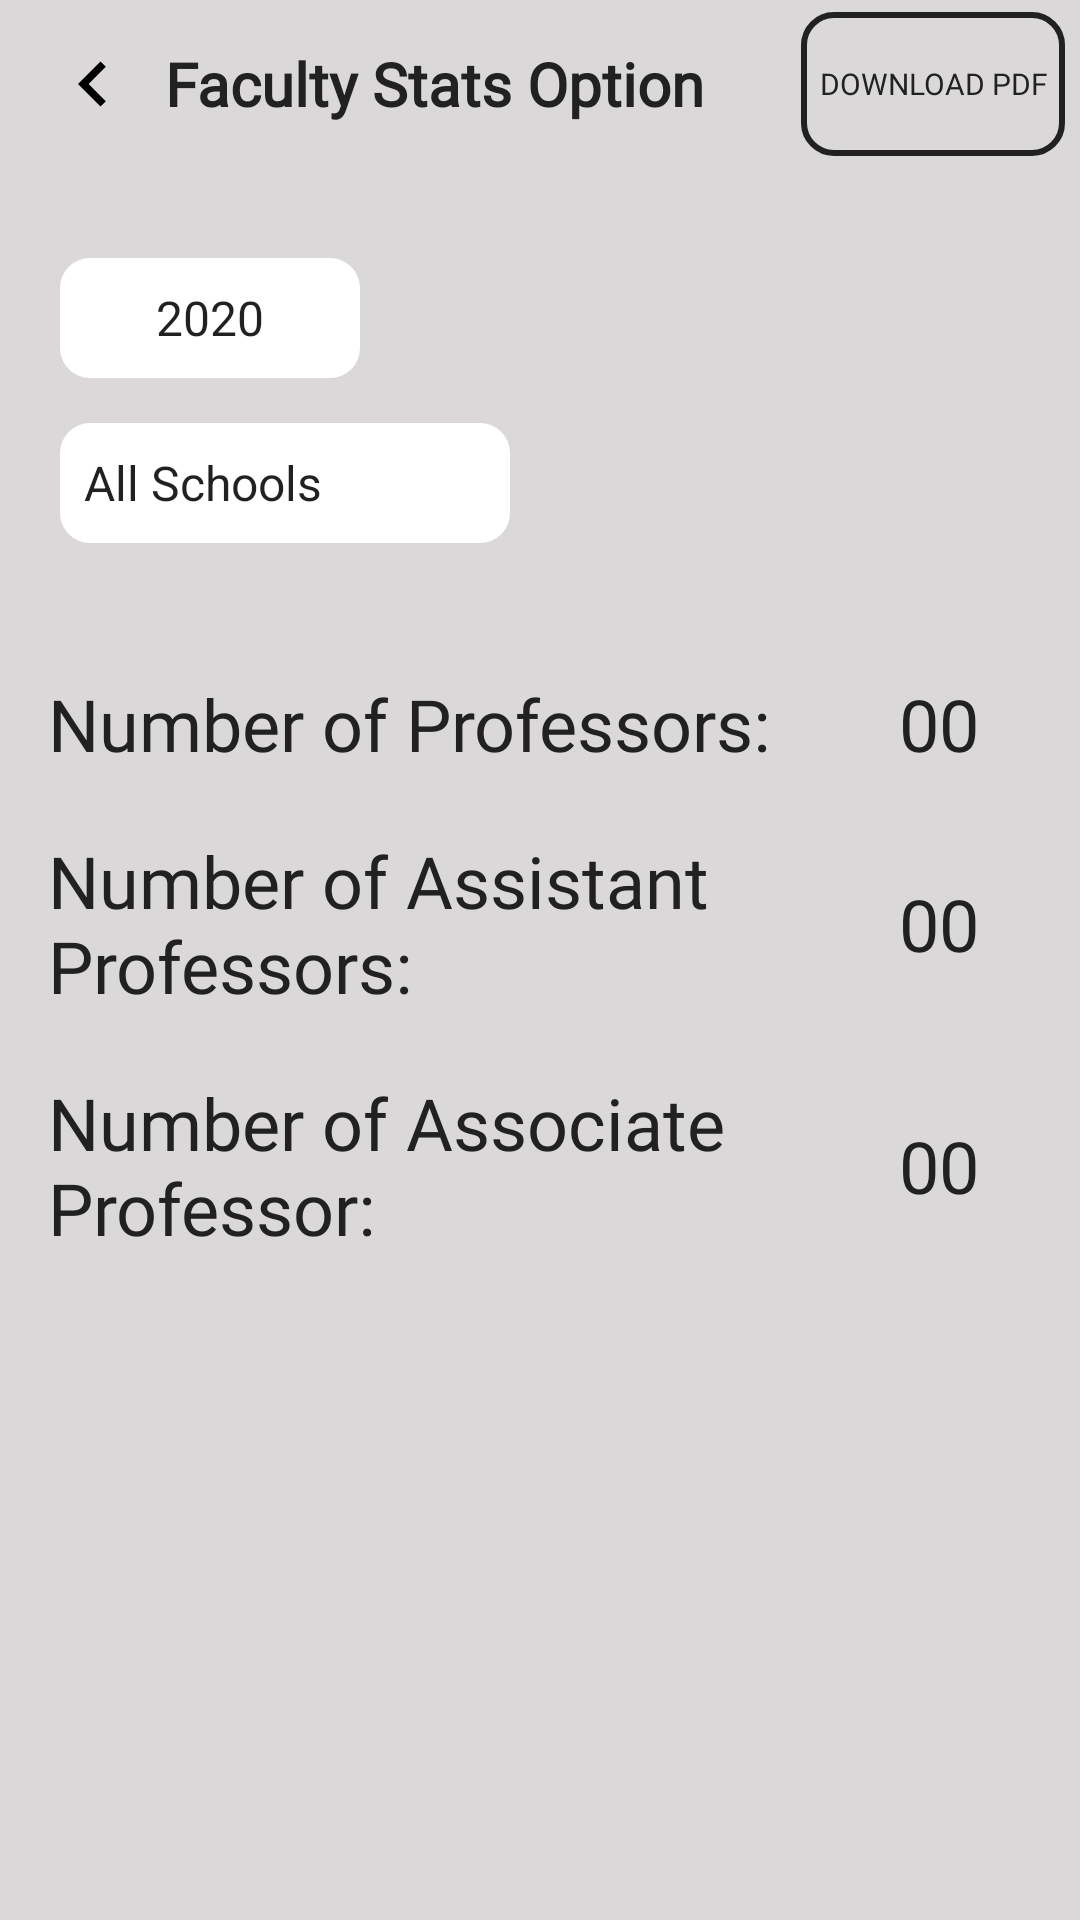

Write the Android layout XML for this screen, with the resource values it uses.
<!-- AndroidManifest.xml: application theme AppTheme -->
<!-- res/layout/activity_faculty_stats.xml -->
<?xml version="1.0" encoding="utf-8"?>
<androidx.constraintlayout.widget.ConstraintLayout
    xmlns:android="http://schemas.android.com/apk/res/android"
    xmlns:app="http://schemas.android.com/apk/res-auto"
    xmlns:tools="http://schemas.android.com/tools"
    android:layout_width="match_parent"
    android:layout_height="match_parent"
    tools:context=".FacultyStatsActivity"
    android:background="#DAD8D8">

    <com.google.android.material.appbar.AppBarLayout
        android:id="@+id/appbar"
        android:layout_width="match_parent"
        android:background="#DAD8D8"
        android:layout_height="wrap_content"
        android:layout_alignParentTop="true"
        app:layout_constraintEnd_toEndOf="parent"
        app:layout_constraintStart_toStartOf="parent"
        app:layout_constraintTop_toTopOf="parent">

        <androidx.appcompat.widget.Toolbar
            android:id="@+id/toolbar"
            android:layout_width="match_parent"
            android:layout_height="wrap_content"
            android:background="@color/colorPrimaryDark"
            android:theme="@style/ThemeOverlay.AppCompat.Dark.ActionBar"
            app:popupTheme="@style/MenuStyle">

            <ImageView
                android:id="@+id/faculty_stats_back"
                android:layout_width="30dp"
                android:layout_height="30dp"
                android:src="@drawable/vector_back"
                android:tint="@android:color/black"/>

            <TextView
                android:id="@+id/faculty_stats_option"
                android:layout_width="wrap_content"
                android:layout_height="wrap_content"
                android:layout_marginStart="25dp"
                android:layout_marginLeft="25dp"
                android:fontFamily="@font/centurygothic"
                android:text="Faculty Stats Option"
                android:textColor="#212121"
                android:textSize="20sp"
                android:textStyle="bold" />

            <Button

                android:id="@+id/faculty_stats_pdf"
                android:layout_width="wrap_content"
                android:layout_height="wrap_content"
                android:layout_gravity="end"
                android:layout_marginEnd="5dp"
                android:background="@drawable/pdf_button"
                android:fontFamily="@font/centurygothic"
                android:padding="6dp"
                android:text="Download Pdf"
                android:textColor="#212121"
                android:textSize="10sp" />


        </androidx.appcompat.widget.Toolbar>





    </com.google.android.material.appbar.AppBarLayout>

    <ScrollView
        android:layout_width="match_parent"
        android:layout_height="wrap_content"
        app:layout_constraintEnd_toEndOf="parent"
        app:layout_constraintStart_toStartOf="parent"
        app:layout_constraintTop_toBottomOf="@+id/appbar">

        <androidx.constraintlayout.widget.ConstraintLayout
            android:layout_width="match_parent"
            android:layout_height="wrap_content"
            android:background="#DAD8D8"
            tools:context=".FacultyStatsActivity">


            <Spinner
                android:visibility="visible"
                android:background="@drawable/spinner_bg"
                android:entries="@array/year"
                style="@style/Material.Widget.Spinner"
                android:id="@+id/faculty_stats_year_spinner"
                app:layout_constraintStart_toStartOf="parent"
                android:layout_marginStart="20dp"
                android:layout_width="100dp"
                android:layout_height="40dp"
                android:textAlignment="center"
                app:layout_constraintTop_toTopOf="parent"
                android:layout_marginTop="30dp"/>

            <Spinner
                android:id="@+id/faculty_stats_sortby_spinner"
                style="@style/Material.Widget.Spinner"
                android:layout_width="150dp"
                android:layout_height="40dp"
                android:layout_below="@+id/faculty_stats_year_spinner"
                android:background="@drawable/spinner_bg"
                android:layout_marginStart="20dp"
                android:layout_marginTop="15dp"
                android:entries="@array/Sort_by"
                app:layout_constraintStart_toStartOf="parent"
                app:layout_constraintTop_toBottomOf="@+id/faculty_stats_year_spinner"
                app:rd_style="@style/Material.Drawable.Ripple.Wave" />

            <Spinner
                android:visibility="gone"
                android:background="@drawable/spinner_bg"
                android:entries="@array/Sort_byCSIT"
                style="@style/Material.Widget.Spinner"
                app:rd_style="@style/Material.Drawable.Ripple.Wave"
                android:id="@+id/faculty_stats_sortby_spinner1"
                app:layout_constraintTop_toBottomOf="@+id/faculty_stats_year_spinner"
                android:layout_width="150dp"
                android:layout_height="40dp"
                android:layout_toRightOf="@+id/faculty_stats_sortby_spinner"
                android:layout_below="@+id/faculty_stats_year_spinner"
                android:layout_marginTop="10dp"/>

            <Spinner
                android:visibility="gone"
                android:background="@drawable/spinner_bg"
                android:entries="@array/Sort_byEEC"
                style="@style/Material.Widget.Spinner"
                app:rd_style="@style/Material.Drawable.Ripple.Wave"
                app:layout_constraintTop_toBottomOf="@+id/faculty_stats_year_spinner"
                android:id="@+id/faculty_stats_sortby_spinner2"
                android:layout_width="150dp"
                android:layout_height="40dp"
                android:layout_toRightOf="@+id/faculty_stats_sortby_spinner"
                android:layout_below="@+id/faculty_stats_year_spinner"
                android:layout_marginTop="10dp"/>
            <Spinner
                android:visibility="gone"
                android:background="@drawable/spinner_bg"
                android:entries="@array/Sort_byAM"
                style="@style/Material.Widget.Spinner"
                app:rd_style="@style/Material.Drawable.Ripple.Wave"
                app:layout_constraintTop_toBottomOf="@+id/faculty_stats_year_spinner"
                android:id="@+id/faculty_stats_sortby_spinner3"
                android:layout_width="150dp"
                android:layout_height="40dp"
                android:layout_toRightOf="@+id/faculty_stats_sortby_spinner"
                android:layout_below="@+id/faculty_stats_year_spinner"
                android:layout_marginTop="10dp"/>
            <Spinner
                android:visibility="gone"
                android:background="@drawable/spinner_bg"
                android:entries="@array/Sort_byCC"
                style="@style/Material.Widget.Spinner"
                app:layout_constraintTop_toBottomOf="@+id/faculty_stats_year_spinner"
                android:id="@+id/faculty_stats_sortby_spinner4"
                android:layout_width="150dp"
                android:layout_height="40dp"
                android:layout_toRightOf="@+id/faculty_stats_sortby_spinner"
                android:layout_below="@+id/faculty_stats_year_spinner"
                android:layout_marginTop="10dp"/>



            <TextView
                android:id="@+id/textView7"
                android:layout_width="250dp"
                android:layout_height="wrap_content"
                android:layout_marginStart="16dp"
                android:layout_marginTop="44dp"
                android:fontFamily="@font/centurygothic"
                android:text="Number of Professors:"
                android:textColor="#212121"
                android:textSize="24sp"
                app:layout_constraintStart_toStartOf="parent"
                app:layout_constraintTop_toBottomOf="@id/faculty_stats_sortby_spinner" />

            <TextView
                android:id="@+id/Np"
                android:layout_width="wrap_content"
                android:layout_height="wrap_content"
                android:fontFamily="@font/centurygothic"
                android:text="00"
                android:textColor="#212121"
                android:textSize="24sp"
                app:layout_constraintBottom_toBottomOf="@+id/textView7"
                app:layout_constraintEnd_toEndOf="parent"
                app:layout_constraintStart_toEndOf="@+id/textView9"
                app:layout_constraintTop_toTopOf="@+id/textView7"
                app:layout_constraintVertical_bias="0.517" />

            <TextView
                android:id="@+id/Nap"
                android:layout_width="wrap_content"
                android:layout_height="wrap_content"
                android:fontFamily="@font/centurygothic"
                android:text="00"
                android:textColor="#212121"
                android:textSize="24sp"
                app:layout_constraintBottom_toBottomOf="@+id/textView9"
                app:layout_constraintEnd_toEndOf="parent"
                app:layout_constraintStart_toEndOf="@+id/textView9"
                app:layout_constraintTop_toTopOf="@+id/textView9" />

            <TextView
                android:id="@+id/Nasp"
                android:layout_width="wrap_content"
                android:layout_height="wrap_content"
                android:fontFamily="@font/centurygothic"
                android:text="00"
                android:textColor="#212121"
                android:textSize="24sp"
                app:layout_constraintBottom_toBottomOf="@+id/textView18"
                app:layout_constraintEnd_toEndOf="parent"
                app:layout_constraintStart_toEndOf="@+id/textView18"
                app:layout_constraintTop_toTopOf="@+id/textView18" />

            <TextView
                android:id="@+id/textView9"
                android:layout_width="250dp"
                android:layout_height="wrap_content"
                android:layout_marginStart="16dp"
                android:layout_marginTop="20dp"
                android:fontFamily="@font/centurygothic"
                android:text="Number of Assistant Professors:"
                android:textColor="#212121"
                android:textSize="24sp"
                app:layout_constraintStart_toStartOf="parent"
                app:layout_constraintTop_toBottomOf="@+id/textView7" />

            <TextView
                android:id="@+id/textView18"
                android:layout_width="250dp"
                android:layout_height="wrap_content"
                android:layout_marginStart="16dp"
                android:layout_marginTop="20dp"
                android:fontFamily="@font/centurygothic"
                android:text="Number of Associate Professor:"
                android:textColor="#212121"
                android:textSize="24sp"
                app:layout_constraintStart_toStartOf="parent"
                app:layout_constraintTop_toBottomOf="@+id/textView9" />


        </androidx.constraintlayout.widget.ConstraintLayout>
    </ScrollView>


</androidx.constraintlayout.widget.ConstraintLayout>
<!-- resources referenced by this layout -->
<resources>
  <string-array name="Sort_by">
          <item>All Schools</item>
          <item>School of Computing &amp; Information Technology Engineering</item>
          <item>School of Electrical, Electronics &amp; Communication Engineering</item>
          <item>School of Automobile &amp; Mechanical Engineering</item>
          <item>School of Civil &amp; Chemical Engineering</item>
      </string-array>
  <string-array name="Sort_byAM">
          <item>All</item>
          <item>Department of Automobile Engineering</item>
          <item>Department of Mechanical Engineering</item>
          <item>Department of Mechatronics Engineering</item>
      </string-array>
  <string-array name="Sort_byCC">
          <item>All</item>
          <item>Department of Civil Engineering</item>
          <item>Department of Chemical Engineering</item>
      </string-array>
  <string-array name="Sort_byCSIT">
          <item>All</item>
          <item>Department of Computer Science Engineering</item>
          <item>Department of Information Technology Engineering</item>
          <item>Department of Computer &amp; Communication Engineering</item>
      </string-array>
  <string-array name="Sort_byEEC">
          <item>All</item>
          <item>Department of Electrical Engineering</item>
          <item>Department of Electronics &amp; Communication Engineering</item>
      </string-array>
  <string-array name="year">
          <item>2020</item>
          <item>2019</item>
          <item>2018</item>
          <item>2017</item>
          <item>2016</item>
          <item>2015</item>
          <item>2014</item>
          <item>2013</item>
      </string-array>
  <color name="colorPrimaryDark">#DAD8D8</color>
  <!-- drawable pdf_button (drawable) -->
  <?xml version="1.0" encoding="utf-8"?>
  <shape xmlns:android="http://schemas.android.com/apk/res/android">
  
      <stroke
          android:width="2dp"
          android:color="#212121"
          />
      <corners
          android:radius="10dp"/>
  </shape>
  <!-- drawable spinner_bg (drawable) -->
  <?xml version="1.0" encoding="utf-8"?>
  <shape xmlns:android="http://schemas.android.com/apk/res/android">
  
      <solid
          android:width="2dp"
          android:color="#FFFFFF"
          />
      <corners
          android:radius="10dp"/>
  </shape>
  <!-- drawable vector_back (drawable) -->
  <vector xmlns:android="http://schemas.android.com/apk/res/android"
      android:width="24dp"
      android:height="24dp"
      android:viewportWidth="24"
      android:viewportHeight="24"
      android:tint="?attr/colorControlNormal">
    <path
        android:fillColor="#000000"
        android:pathData="M15.41,16.59L10.83,12l4.58,-4.59L14,6l-6,6 6,6 1.41,-1.41z"/>
  </vector>
  <style name="MenuStyle" parent="Theme.AppCompat.Light">
          <item name="android:background">@color/colorAccent</item>
      </style>
  <style name="AppTheme" parent="Theme.AppCompat.Light.NoActionBar">
          
          <item name="colorPrimary">@color/colorPrimary</item>
          <item name="colorPrimaryDark">@color/colorPrimaryDark</item>
          <item name="colorAccent">@color/colorAccent</item>
      </style>
  <color name="colorAccent">#03DAC5</color>
  <color name="colorPrimary">#B46420</color>
</resources>
